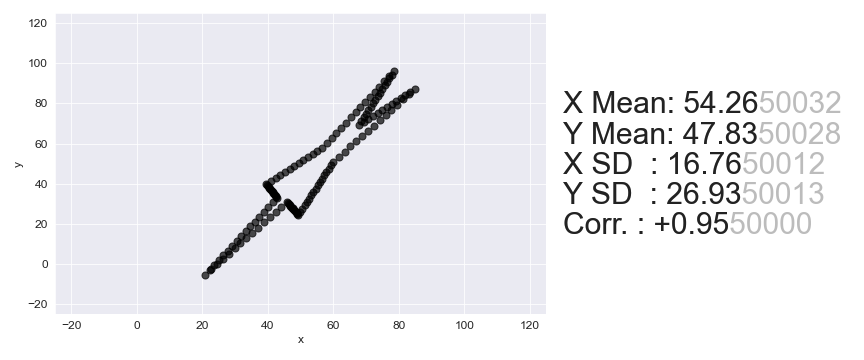

Data behind this chart, as committed beside it:
, x, y
0, 39.51, 40.05
1, 40.93, 41.52
2, 42.35, 42.99
3, 43.76, 44.46
4, 45.18, 45.93
5, 46.59, 47.41
6, 48.01, 48.88
7, 49.43, 50.35
8, 50.84, 51.82
9, 52.26, 53.29
10, 53.67, 54.76
11, 55.09, 56.23
12, 56.51, 57.71
13, 57.97, 60.26
14, 59.43, 62.81
15, 60.89, 65.37
16, 62.36, 67.92
17, 63.82, 70.48
18, 65.28, 73.03
19, 66.74, 75.58
20, 68.21, 78.14
21, 69.67, 80.69
22, 71.13, 83.25
23, 72.59, 85.8
24, 74.05, 88.35
25, 75.52, 90.91
26, 76.98, 93.46
27, 78.44, 96.02
28, 77.73, 94.25
29, 77.03, 92.48
30, 76.32, 90.71
31, 75.61, 88.94
32, 74.91, 87.17
33, 74.2, 85.4
34, 73.49, 83.63
35, 72.79, 81.86
36, 72.08, 80.09
37, 71.37, 78.32
38, 70.66, 76.55
39, 69.96, 74.79
40, 69.25, 73.02
41, 68.54, 71.25
42, 67.84, 69.48
43, 69.25, 70.95
44, 70.67, 72.42
45, 72.08, 73.89
46, 73.5, 75.36
47, 74.92, 76.83
48, 76.33, 78.31
49, 77.75, 79.78
50, 79.16, 81.25
51, 80.58, 82.72
52, 82, 84.19
53, 83.41, 85.66
54, 84.83, 87.13
55, 83.04, 84.54
56, 81.26, 81.94
57, 79.47, 79.35
58, 77.68, 76.75
59, 75.9, 74.16
... 82 more rows
